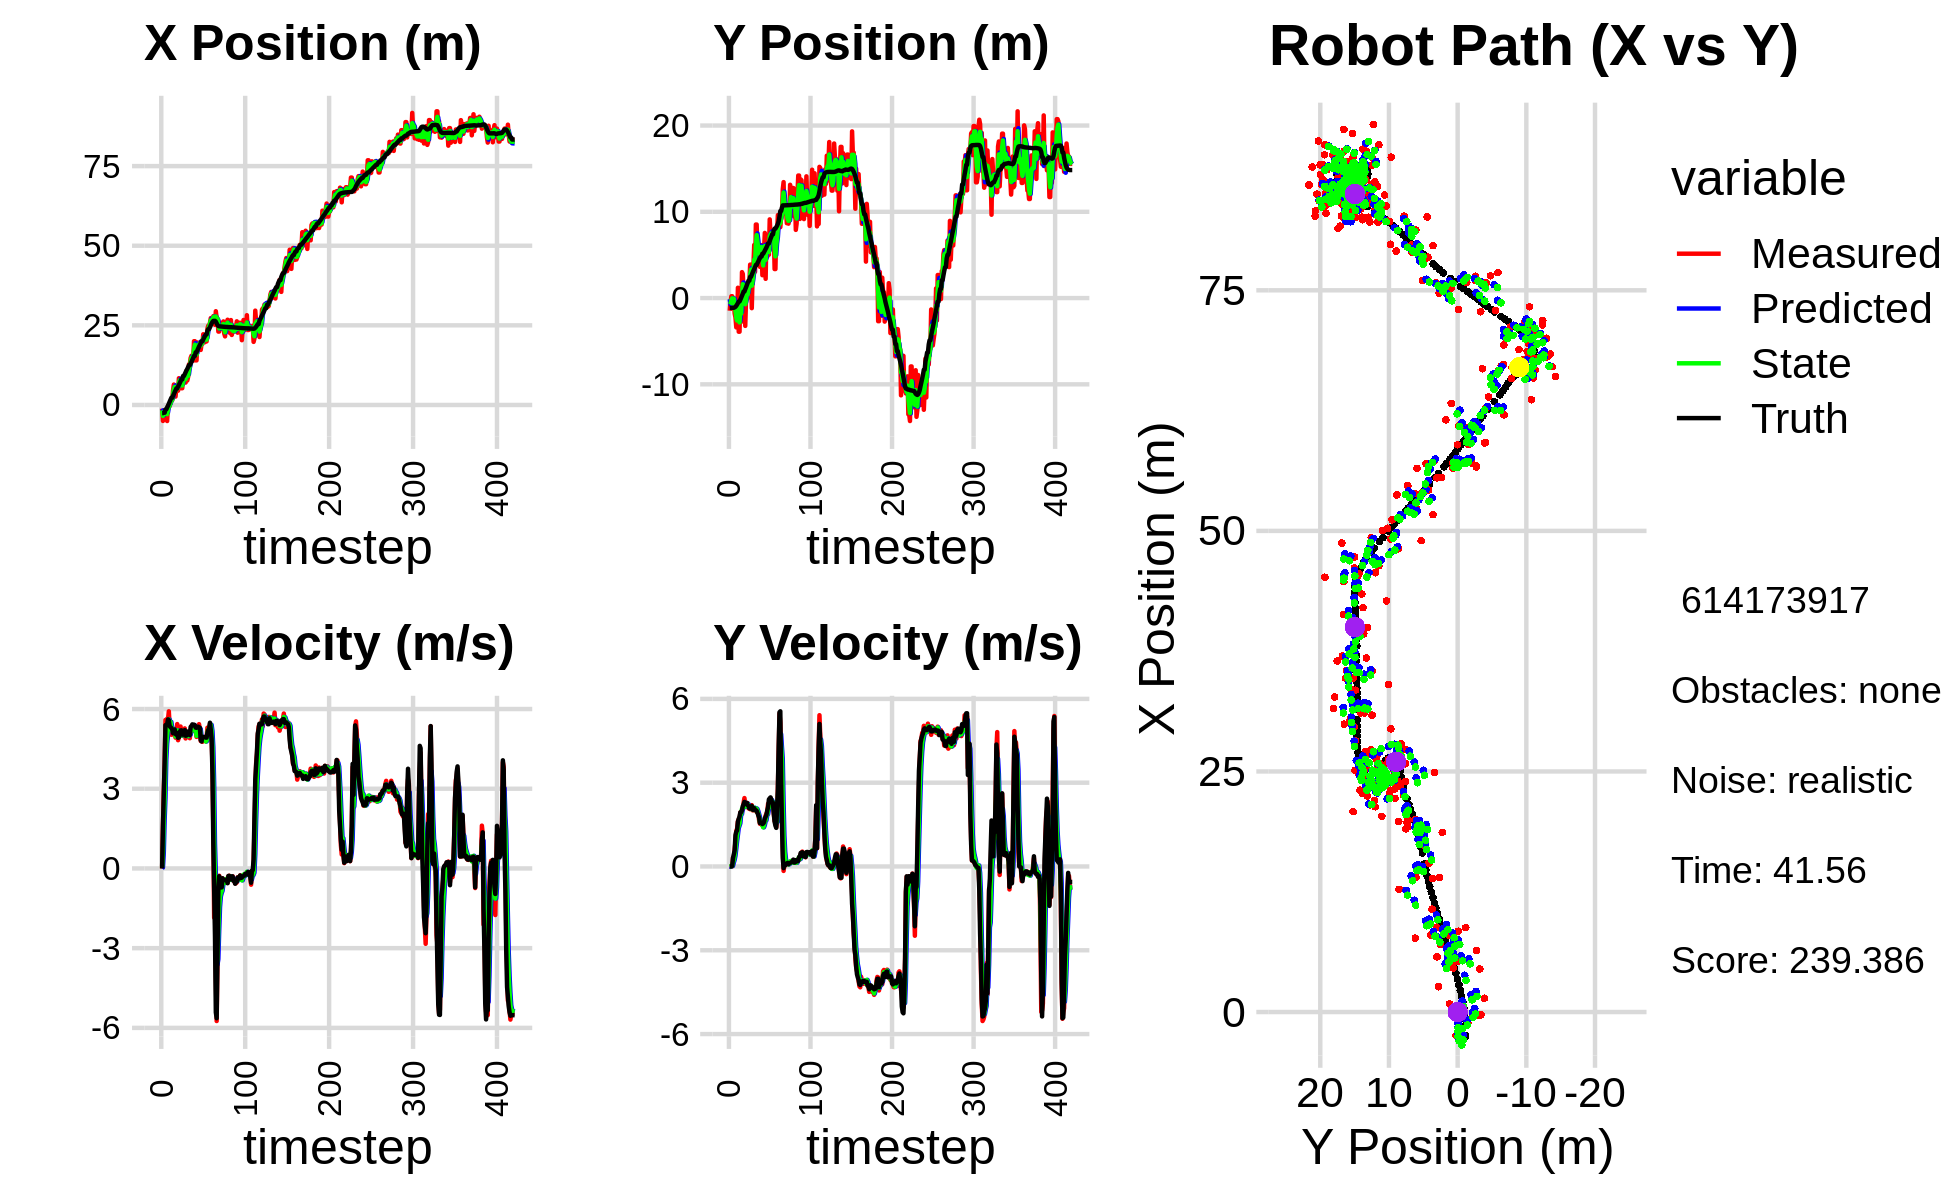

Source data for this figure (header and first rows):
-3.393447935495217838e+00, -2.913103180536275039e-01, 0.000000000000000000e+00, 0.000000000000000000e+00, 0.000000000000000000e+00, 0.000000000000000000e+00, 0.000000000000000000e+00, 0.000000000000000000e+00, -2.011614987210478045e+00, -1.264775060415931907e-01, 0.000000000000000000e+00, 0.000000000000000000e+00, -2.572639703794603161e+00, -1.143127389169152686e+00, 0.000000000000000000e+00, 0.000000000000000000e+00, 0.000000000000000000e+00, -6.432442460209131241e-04
-1.159758329298566926e+00, -1.469146001334087792e+00, 0.000000000000000000e+00, 0.000000000000000000e+00, -2.011614987210478045e+00, -1.264775060415931907e-01, 0.000000000000000000e+00, 0.000000000000000000e+00, -1.706159293599053495e+00, -7.373243396950808215e-01, 3.758250487265409057e-02, -8.803127044820479793e-03, -2.572639703794603161e+00, -1.143127399521354448e+00, 0.000000000000000000e+00, 0.000000000000000000e+00, 0.000000000000000000e+00, -2.237437001895159483e-04
-5.018404721806141389e+00, -4.217461390811450550e-01, 1.585000018393978305e+00, 2.502338776310874743e-04, -1.702401043111788193e+00, -7.382046523995628995e-01, 3.758250487265409057e-02, -8.803127044820479793e-03, -3.429170679407087086e+00, -5.993288333505379928e-01, 5.889779677521751466e-01, 1.301141691947333215e-03, -2.569347619969446050e+00, -1.143127565156583314e+00, 1.600000000000000089e+00, 0.000000000000000000e+00, 1.600000023841857910e+00, -1.578762603458017111e-04
-2.444700438740758042e+00, 2.133409788061343959e-01, 2.929999198345622613e+00, 2.255857091755248799e-03, -3.370272882631869749e+00, -5.991987191813432645e-01, 5.889779677521751466e-01, 1.301141691947333215e-03, -2.982253711381373851e+00, -2.321925643128938122e-01, 1.810664571516827470e+00, 1.432322145995761249e-02, -2.432892084158827295e+00, -1.143115301679528351e+00, 2.799999999999999822e+00, 4.000000000000000083e-03, 2.799999952316284180e+00, -7.699171546846628189e-04
-2.444700438740758042e+00, 2.133409788061343959e-01, 3.881998818911210680e+00, 2.988818075708343965e-03, -2.801187254229691170e+00, -2.307602421668980552e-01, 1.810664571516827470e+00, 1.432322145995761249e-02, -2.534279938974639990e+00, -3.495734029842734181e-02, 2.649589370540043731e+00, 1.847157868226541669e-02, -2.432892084158827295e+00, -1.143115301679528351e+00, 4.000000000000000000e+00, 2.100000000000000130e-02, 4.000000000000000000e+00, -7.699171546846628189e-04
-1.746678322648336668e+00, -1.307417855277587526e-01, 5.589140346002343662e+00, 3.148249480431307146e-01, -2.269321001920635794e+00, -3.311018243020080049e-02, 2.649589370540043731e+00, 1.847157868226541669e-02, -2.038953514991346694e+00, -6.374018914383962342e-02, 4.099103998658943482e+00, 1.385287131849414211e-01, -1.392593622211530047e+00, -1.124232303288599688e+00, 5.394000000000000128e+00, 3.049999999999999933e-01, 5.402999877929687500e+00, -5.626851320266723633e-02
-1.746678322648336668e+00, -1.307417855277587526e-01, 5.535225908405413620e+00, 3.117880570430024978e-01, -1.629043115125452301e+00, -4.988731782534547993e-02, 4.099103998658943482e+00, 1.385287131849414211e-01, -1.629079359284461015e+00, -8.582979373220485375e-02, 4.701222486020718350e+00, 2.379453217933087950e-01, -1.392593622211530047e+00, -1.124232303288599688e+00, 5.384999999999999787e+00, 4.380000000000000004e-01, 5.402999877929687500e+00, -5.626851320266723633e-02
-5.049821614795503955e+00, -1.787480711124825428e+00, 5.637524201325915918e+00, 6.059882380359690179e-01, -1.158957110682389047e+00, -6.203526155287397703e-02, 4.701222486020718350e+00, 2.379453217933087950e-01, -2.883778401752922882e+00, -8.227934196161502678e-01, 5.016251779363976482e+00, 3.814908755569298426e-01, -7.721102235432352190e-01, -1.076316595069922721e+00, 5.429000000000000270e+00, 5.809999999999999609e-01, 5.460000038146972656e+00, -1.070807501673698425e-01
-3.032595108115150873e-01, -2.238990246905177450e+00, 5.609216361510188875e+00, 8.939182623110373260e-01, -2.382153223816525056e+00, -7.846443320604572502e-01, 5.016251779363976482e+00, 3.814908755569298426e-01, -1.352041768041305048e+00, -1.427516842324761281e+00, 5.308895223840039534e+00, 6.346070197150588399e-01, -2.508242130601979203e-01, -1.009628116117011976e+00, 5.610000000000000320e+00, 1.120000000000000107e+00, 5.721000194549560547e+00, -1.580370068550109863e-01
-2.619335057744903716e-01, -3.396238624226223024e+00, 5.914565697008459466e+00, 1.277699122211604310e+00, -8.211522456573010498e-01, -1.364056140353255397e+00, 5.308895223840039534e+00, 6.346070197150588399e-01, -5.640168790907670315e-01, -2.250868044626756603e+00, 5.608147743363250726e+00, 8.985261499661454376e-01, 3.855779172980529634e-01, -8.919706932499503749e-01, 5.583999999999999631e+00, 1.243000000000000105e+00, 5.721000194549560547e+00, -2.127564847469329834e-01
-3.742662669965995392e-01, -3.153163432871775473e+00, 5.368932987411096924e+00, 1.349760010055729875e+00, -3.202104754441936763e-03, -2.161015429630142037e+00, 5.608147743363250726e+00, 8.985261499661454376e-01, -1.890368454236545925e-01, -2.599515000793569897e+00, 5.495952525632028518e+00, 1.126531573720251034e+00, 1.010234594445053702e+00, -7.474436751192643502e-01, 5.355000000000000426e+00, 1.288999999999999924e+00, 5.507999897003173828e+00, -2.462976723909378052e-01
8.539214728000995569e-01, 1.194619418193930027e+00, 5.510647740893102942e+00, 1.620585386128751582e+00, 3.605584071395482315e-01, -2.486861843421544815e+00, 5.495952525632028518e+00, 1.126531573720251034e+00, 5.859571974142768758e-01, -8.084238490139097344e-01, 5.517092955675761523e+00, 1.369166198005117296e+00, 1.629901647736775150e+00, -5.816698070765110584e-01, 5.318999999999999950e+00, 1.602999999999999980e+00, 5.554999828338623047e+00, -2.860191464424133301e-01
1.435723900876670012e+00, -3.900867581034504816e+00, 5.032194262420009778e+00, 1.688752745873162375e+00, 1.137666492981852961e+00, -6.715072292133980048e-01, 5.517092955675761523e+00, 1.369166198005117296e+00, 1.264516098372253206e+00, -2.098508513189000002e+00, 5.308645023816911390e+00, 1.456186951429382148e+00, 2.238818884133436882e+00, -3.918613188189986607e-01, 5.286999999999999922e+00, 1.705000000000000071e+00, 5.554999828338623047e+00, -3.237799406051635742e-01
1.435723900876670012e+00, -3.900867581034504816e+00, 5.037882539781485924e+00, 1.690661673373282659e+00, 1.795380600753944345e+00, -1.952889818046061876e+00, 5.308645023816911390e+00, 1.456186951429382148e+00, 1.626387217957528719e+00, -2.819550645519234511e+00, 5.175005066701044321e+00, 1.545281014317878565e+00, 2.238818884133436882e+00, -3.918613188189986607e-01, 5.232999999999999652e+00, 1.788000000000000034e+00, 5.530000209808349609e+00, -3.237799406051635742e-01
4.574386596459764753e+00, 6.097409138194940237e-01, 5.234106816905056192e+00, 1.934043685594405426e+00, 2.143887724627633329e+00, -2.665022544087446654e+00, 5.175005066701044321e+00, 1.545281014317878565e+00, 3.294581306387987851e+00, -1.216895563815301395e+00, 5.255758630293807521e+00, 1.853934550540214277e+00, 2.837701558902555821e+00, -1.817814103937106796e-01, 5.089000000000000412e+00, 1.939999999999999947e+00, 5.447000026702880859e+00, -3.539469838142395020e-01
6.402249574760274342e+00, -2.759819984145253979e+00, 5.055134272343987156e+00, 1.932708831980795017e+00, 3.820157169417368603e+00, -1.031502108761279901e+00, 5.255758630293807521e+00, 1.853934550540214277e+00, 5.009522565222138013e+00, -1.805629583355442103e+00, 5.233855172123760724e+00, 1.874253530713165139e+00, 3.426601171344135555e+00, 4.034495411610648785e-02, 5.088000000000000078e+00, 1.945000000000000062e+00, 5.447000026702880859e+00, -3.651778697967529297e-01
5.739537358661903177e+00, 3.005878687822040707e+00, 5.080127659911097382e+00, 1.990034506131272973e+00, 5.532908082434514263e+00, -1.618204230284125522e+00, 5.233855172123760724e+00, 1.874253530713165139e+00, 5.626191636140958074e+00, 4.269211414876408206e-01, 5.169845765715960439e+00, 2.064438631823624082e+00, 4.022277593929231898e+00, 2.687835697901870269e-01, 5.230999999999999872e+00, 2.011000000000000121e+00, 5.510000228881835938e+00, -3.733561336994171143e-01
2.631822347931581874e+00, 2.796164155183112676e+00, 4.922791346546231850e+00, 2.076962605677821649e+00, 6.143176212712553763e+00, 6.333650046700032288e-01, 5.169845765715960439e+00, 2.064438631823624082e+00, 4.512024299673074168e+00, 1.606214697550438775e+00, 4.966246035397910319e+00, 2.091183385664359573e+00, 4.610963583090063267e+00, 5.062848328946812915e-01, 5.059000000000000163e+00, 2.161000000000000032e+00, 5.501999855041503906e+00, -3.992483615875244141e-01
5.412382990122930337e+00, 5.363702477710677874e-01, 5.068993830475291951e+00, 2.284491389852875809e+00, 5.008648903212865378e+00, 1.815333036116874688e+00, 4.966246035397910319e+00, 2.091183385664359573e+00, 5.200860470962267890e+00, 1.250111053710609266e+00, 5.021968366935674055e+00, 2.163140748315341977e+00, 5.192275762331177269e+00, 7.588012219367159528e-01, 5.032000000000000028e+00, 2.222999999999999865e+00, 5.501999855041503906e+00, -4.234188199043273926e-01
5.412382990122930337e+00, 5.363702477710677874e-01, 5.433669736315932752e+00, 2.448843329279408287e+00, 5.703057307655835295e+00, 1.466425128542143463e+00, 5.021968366935674055e+00, 2.163140748315341977e+00, 5.575676678588978419e+00, 1.059640698463264918e+00, 5.200604278604595621e+00, 2.285152396593106428e+00, 5.192275762331177269e+00, 7.588012219367159528e-01, 5.094999999999999751e+00, 2.311999999999999833e+00, 5.594999790191650391e+00, -4.234188199043273926e-01
4.472243309414626999e+00, -3.225398540024472904e+00, 4.827234297739599000e+00, 2.236115127001192526e+00, 6.095737106449438336e+00, 1.288155938122575561e+00, 5.200604278604595621e+00, 2.285152396593106428e+00, 5.325589417032858819e+00, -7.096461112301428731e-01, 4.993463184221066165e+00, 2.141814704878753250e+00, 5.780278920862978786e+00, 1.027776718960187630e+00, 4.916999999999999815e+00, 2.259999999999999787e+00, 5.412000179290771484e+00, -4.338005781173706055e-01
8.390869617562545457e+00, -8.430683554986614925e-02, 4.953566210007601001e+00, 2.265389832671656389e+00, 5.824935735454965346e+00, -4.954646407422675369e-01, 4.993463184221066165e+00, 2.141814704878753250e+00, 7.017553510207673817e+00, -3.060946519874067628e-01, 5.040363333018497372e+00, 2.204008141068872551e+00, 6.264898061965539888e+00, 1.251620293764007075e+00, 4.929999999999999716e+00, 2.233000000000000096e+00, 5.412000179290771484e+00, -4.289287030696868896e-01
7.946966529050502714e+00, 1.230614692856665915e+00, 4.987003658659186378e+00, 2.193284753455554181e+00, 7.521589843509523199e+00, -8.569383788051948558e-02, 5.040363333018497372e+00, 2.204008141068872551e+00, 7.719547448585042382e+00, 4.970666885756474529e-01, 5.026767098217806762e+00, 2.231384368743231317e+00, 6.842643499440753452e+00, 1.512163878426138863e+00, 5.139999999999999680e+00, 2.278999999999999915e+00, 5.622000217437744141e+00, -4.143393933773040771e-01
5.260668039633841886e+00, 1.748204268575477560e-02, 5.341826014727267591e+00, 2.267091422609456064e+00, 8.222224158406822525e+00, 7.202051254499706179e-01, 5.026767098217806762e+00, 2.231384368743231317e+00, 6.849585270673125059e+00, 4.060392344835350720e-01, 5.094593100225102589e+00, 2.239692118520125064e+00, 7.429574727740141604e+00, 1.765260457911968395e+00, 5.190999999999999837e+00, 2.189999999999999947e+00, 5.633999824523925781e+00, -4.013655781745910645e-01
5.247388363081520346e+00, 1.553200245748132868e+00, 5.000964132285899311e+00, 2.081884906479062103e+00, 7.359044580695635496e+00, 6.300084463355475339e-01, 5.094593100225102589e+00, 2.239692118520125064e+00, 6.369004303165132441e+00, 1.038003587783030035e+00, 5.000372024433678675e+00, 2.177697273280741808e+00, 8.024785756805631110e+00, 2.015796184770468180e+00, 5.198999999999999844e+00, 2.170999999999999819e+00, 5.633999824523925781e+00, -3.944758474826812744e-01
5.247388363081520346e+00, 1.553200245748132868e+00, 5.111713327284507002e+00, 2.094030733784033593e+00, 6.869041505608500131e+00, 1.255773315111104349e+00, 5.000372024433678675e+00, 2.177697273280741808e+00, 6.115668205814395186e+00, 1.386232792411945303e+00, 5.010117713148762419e+00, 2.141911620324074228e+00, 8.024785756805631110e+00, 2.015796184770468180e+00, 5.035000000000000142e+00, 2.080000000000000071e+00, 5.447000026702880859e+00, -3.888004720211029053e-01
8.007067084022159165e+00, 3.878138900134741718e+00, 4.986039618748327129e+00, 2.049948218674930267e+00, 6.616679977129271251e+00, 1.600423954444352814e+00, 5.010117713148762419e+00, 2.141911620324074228e+00, 7.266200377031069024e+00, 2.609117061934926873e+00, 5.033702759018009232e+00, 2.147603791047558719e+00, 9.099960088804801117e+00, 2.457575321165753390e+00, 5.040000000000000036e+00, 2.071000000000000174e+00, 5.448999881744384766e+00, -3.900707066059112549e-01
8.007067084022159165e+00, 3.878138900134741718e+00, 5.014711093208664927e+00, 2.061736139046792093e+00, 7.769570652932870303e+00, 2.823877441039682523e+00, 5.033702759018009232e+00, 2.147603791047558719e+00, 7.879905127639470486e+00, 3.293757551981656650e+00, 5.031047556935051901e+00, 2.120706774680984452e+00, 9.099960088804801117e+00, 2.457575321165753390e+00, 5.033999999999999808e+00, 2.087000000000000188e+00, 5.448999881744384766e+00, -3.900707066059112549e-01
8.766986847238696257e+00, -1.169997930365216376e+00, 5.270836663111552411e+00, 2.195992100722929496e+00, 8.383009883332976031e+00, 3.505828229449754918e+00, 5.031047556935051901e+00, 2.120706774680984452e+00, 8.567726614574619148e+00, 1.433590343959018298e+00, 5.148616313394738242e+00, 2.050593094139607331e+00, 9.685132741625766428e+00, 2.699783563498550976e+00, 5.206999999999999851e+00, 2.169000000000000039e+00, 5.640999794006347656e+00, -3.947604298591613770e-01
7.029714822979244992e+00, 2.475480675735231006e+00, 4.893180833543273600e+00, 2.010194250974213670e+00, 9.082588245914092084e+00, 1.638649653372979076e+00, 5.148616313394738242e+00, 2.050593094139607331e+00, 8.119778855208531709e+00, 2.012471853840912317e+00, 4.982589589360870264e+00, 2.042776973176971378e+00, 1.026786971065890341e+01, 2.941014767613701952e+00, 4.995000000000000107e+00, 2.040999999999999925e+00, 5.395999908447265625e+00, -3.897951245307922363e-01
1.069262668473111333e+01, 3.726230025821719138e+00, 5.099359649169413089e+00, 2.058041050501563607e+00, 8.618037814144619446e+00, 2.216749551158609499e+00, 4.982589589360870264e+00, 2.042776973176971378e+00, 9.589769308873078657e+00, 2.886301300889391186e+00, 5.086787029158272411e+00, 2.085685171984818620e+00, 1.083811926810610160e+01, 3.173987866365575616e+00, 5.003000000000000114e+00, 2.020000000000000018e+00, 5.395999908447265625e+00, -3.835957646369934082e-01
7.677930355448363109e+00, 6.161227227216634184e+00, 5.039382720122226544e+00, 2.030298439514502729e+00, 1.009844801178890528e+01, 3.094869818087873092e+00, 5.086787029158272411e+00, 2.085685171984818620e+00, 8.968196149112124260e+00, 4.467292524780440033e+00, 5.005437984769215198e+00, 2.102696027229158382e+00, 1.131503653513386176e+01, 3.365492821692737557e+00, 5.152000000000000135e+00, 2.088999999999999968e+00, 5.559000015258789062e+00, -3.829921185970306396e-01
8.807526111763934296e+00, 3.043768525405957437e+00, 4.977221946914914597e+00, 2.007972060740998987e+00, 9.468739947589046579e+00, 4.677562127503355427e+00, 5.005437984769215198e+00, 2.102696027229158382e+00, 9.159299818017885286e+00, 3.951844686574577103e+00, 4.976271878684650929e+00, 2.015836381911846775e+00, 1.190353178950413593e+01, 3.604216576307559095e+00, 5.038999999999999702e+00, 2.028000000000000025e+00, 5.432000160217285156e+00, -3.834617435932159424e-01
1.275582054238373253e+01, 8.525052070731286236e+00, 5.072438195237386260e+00, 2.017685050575034111e+00, 9.656927005886350557e+00, 4.153428324765761737e+00, 4.976271878684650929e+00, 2.015836381911846775e+00, 1.110497761857435961e+01, 6.111971998742433243e+00, 5.096368470330510547e+00, 2.080847579234738731e+00, 1.248168540045594277e+01, 3.836162567123765577e+00, 5.043999999999999595e+00, 2.016999999999999904e+00, 5.432000160217285156e+00, -3.785861134529113770e-01
1.275582054238373253e+01, 8.525052070731286236e+00, 4.901467562079461437e+00, 1.949677343564629073e+00, 1.161461446560740995e+01, 6.320056756665906939e+00, 5.096368470330510547e+00, 2.080847579234738731e+00, 1.214333423241024157e+01, 7.297282701760222423e+00, 5.036937240949522554e+00, 2.061230531010159961e+00, 1.248168540045594277e+01, 3.836162567123765577e+00, 5.019999999999999574e+00, 1.989999999999999991e+00, 5.400000095367431641e+00, -3.785861134529113770e-01
1.476992225657125601e+01, 5.388595343333426158e+00, 5.175860054174573399e+00, 1.972560285500275068e+00, 1.264702795650519462e+01, 7.503405754861238286e+00, 5.036937240949522554e+00, 2.061230531010159961e+00, 1.364070167170873127e+01, 6.553533460836407976e+00, 5.152112224203185598e+00, 1.986349297570683348e+00, 1.305806517588479032e+01, 4.062338353237953115e+00, 5.325999999999999623e+00, 1.917999999999999927e+00, 5.660999774932861328e+00, -3.641146123409271240e-01
1.545676934698039950e+01, 4.192858376486845451e+00, 5.359000445518335098e+00, 1.897455816175350973e+00, 1.415591289412905063e+01, 6.752168390593475955e+00, 5.152112224203185598e+00, 1.986349297570683348e+00, 1.476778455785160915e+01, 5.614977574191144960e+00, 5.277717619298922358e+00, 1.883819877788009522e+00, 1.354610991477174586e+01, 4.243291855351044362e+00, 5.355999999999999872e+00, 1.832999999999999963e+00, 5.660999774932861328e+00, -3.402951359748840332e-01
1.399298317726565521e+01, 6.054643273809435122e+00, 5.214019272039044139e+00, 1.653753529248582543e+00, 1.529555631978150210e+01, 5.803359561969945624e+00, 5.277717619298922358e+00, 1.883819877788009522e+00, 1.468625172494062525e+01, 5.908805717785134526e+00, 5.216749517274325676e+00, 1.775591093228477080e+00, 1.416488432877067005e+01, 4.453073025112946226e+00, 5.423000000000000043e+00, 1.754000000000000004e+00, 5.699999809265136719e+00, -3.071377277374267578e-01
1.388062369795854600e+01, 3.620140672147873495e+00, 5.290775433754645540e+00, 1.527986902253333668e+00, 1.520792667666805720e+01, 6.086364827107982656e+00, 5.216749517274325676e+00, 1.775591093228477080e+00, 1.458980030567903619e+01, 4.988206318440313147e+00, 5.217084648279354475e+00, 1.593450809785026845e+00, 1.478211760518889939e+01, 4.639619350832322020e+00, 5.413999999999999702e+00, 1.554000000000000048e+00, 5.632999897003173828e+00, -2.811520695686340332e-01
2.001740002626560155e+01, 6.133791686138889254e+00, 5.332179044906822263e+00, 1.543200876726818604e+00, 1.511150877050697083e+01, 5.147551399418816231e+00, 5.217084648279354475e+00, 1.593450809785026845e+00, 1.740383332589022558e+01, 5.587425165150961881e+00, 5.390505632772386591e+00, 1.584394486105883404e+00, 1.540323996520848837e+01, 4.818315029969115315e+00, 5.413000000000000256e+00, 1.558999999999999941e+00, 5.632999897003173828e+00, -2.817156910896301270e-01
2.001740002626560155e+01, 6.133791686138889254e+00, 5.168880391486509573e+00, 1.495940155921270609e+00, 1.794288388916746513e+01, 5.745864613761550110e+00, 5.390505632772386591e+00, 1.584394486105883404e+00, 1.890666675154469445e+01, 5.917085049708694200e+00, 5.342235938892606839e+00, 1.546770369397398870e+00, 1.540323996520848837e+01, 4.818315029969115315e+00, 5.389999999999999680e+00, 1.562999999999999945e+00, 5.611999988555908203e+00, -2.817156910896301270e-01
1.399480509793153082e+01, 2.651716471150905807e+00, 5.276019536609588556e+00, 1.510549876095248711e+00, 1.944089034543395655e+01, 6.071762086648433865e+00, 5.342235938892606839e+00, 1.546770369397398870e+00, 1.689735228590611626e+01, 4.540586786706202638e+00, 5.177414596213089304e+00, 1.474217932966084499e+00, 1.652200484303278216e+01, 5.140889168264075160e+00, 5.299999999999999822e+00, 1.518000000000000016e+00, 5.513000011444091797e+00, -2.788455486297607422e-01
1.399480509793153082e+01, 2.651716471150905807e+00, 4.952036656236506573e+00, 1.417792012632326903e+00, 1.741509374552742528e+01, 4.688008580002811065e+00, 5.177414596213089304e+00, 1.474217932966084499e+00, 1.581347498610849023e+01, 3.782429741705198190e+00, 4.990796102386346078e+00, 1.402156839466462301e+00, 1.652200484303278216e+01, 5.140889168264075160e+00, 5.293999999999999595e+00, 1.538000000000000034e+00, 5.513000011444091797e+00, -2.788455486297607422e-01
1.961642098430323244e+01, 5.554671332621502700e+00, 5.033198696919131798e+00, 1.493121186418419510e+00, 1.631255459634712324e+01, 3.922645425651844597e+00, 4.990796102386346078e+00, 1.402156839466462301e+00, 1.785568681360044963e+01, 4.655195561778555202e+00, 5.091812245572108431e+00, 1.473471349064441993e+00, 1.713188338261619492e+01, 5.317865848764005143e+00, 5.325999999999999623e+00, 1.582999999999999963e+00, 5.556000232696533203e+00, -2.883847355842590332e-01
1.903985726850080340e+01, 7.549596787557705468e+00, 5.233250502497532430e+00, 1.642655058970799331e+00, 1.836486803815765967e+01, 4.802542696684999335e+00, 5.091812245572108431e+00, 1.473471349064441993e+00, 1.868301396269721693e+01, 6.025870051307795627e+00, 5.172329059839435139e+00, 1.617956872056879769e+00, 1.773090147983550224e+01, 5.499724865732519063e+00, 5.336999999999999744e+00, 1.723999999999999977e+00, 5.607999801635742188e+00, -3.041489720344543457e-01
1.867674657729189391e+01, 2.230598926821112826e+00, 5.431150049414704917e+00, 1.820053576105127746e+00, 1.920024686868115893e+01, 6.187665738513483227e+00, 5.172329059839435139e+00, 1.617956872056879769e+00, 1.896140613987008905e+01, 4.423908927269144975e+00, 5.275957217967769175e+00, 1.652249643069647389e+00, 1.833475470537499774e+01, 5.693984509607502353e+00, 5.317999999999999616e+00, 1.780999999999999917e+00, 5.607999801635742188e+00, -3.233521580696105957e-01
1.923467388763352659e+01, 7.261764884361673111e+00, 5.232353884213211792e+00, 1.892239486338152865e+00, 1.948900186166686765e+01, 4.589133891576109292e+00, 5.275957217967769175e+00, 1.652249643069647389e+00, 1.936933827064255098e+01, 5.780796957750518494e+00, 5.249987237999423684e+00, 1.830865217114891141e+00, 1.884277796740760280e+01, 5.869084359213906588e+00, 5.294999999999999929e+00, 1.850999999999999979e+00, 5.609000205993652344e+00, -3.470085263252258301e-01
1.727922081929243348e+01, 4.809247971206710659e+00, 4.796545767453435971e+00, 1.953250796338258599e+00, 1.989433699444249370e+01, 5.963883479462007919e+00, 5.249987237999423684e+00, 1.830865217114891141e+00, 1.866387831468022185e+01, 5.451064389449976844e+00, 4.980822800006133200e+00, 1.872034954648183813e+00, 1.943043684946507810e+01, 6.091766834946136022e+00, 4.830000000000000071e+00, 2.008000000000000007e+00, 5.230999946594238281e+00, -3.867152333259582520e-01
1.914914971613661621e+01, 5.030630946693462668e+00, 4.850880908936940905e+00, 2.246925118341743133e+00, 1.916196059468083490e+01, 5.638267884914795580e+00, 4.980822800006133200e+00, 1.872034954648183813e+00, 1.915319836408145449e+01, 5.373655796547163632e+00, 4.921951374583461103e+00, 2.052288907155294773e+00, 1.998381400126952911e+01, 6.329884528964869972e+00, 4.780000000000000249e+00, 2.125000000000000000e+00, 5.230999946594238281e+00, -4.337761700153350830e-01
1.914914971613661621e+01, 5.030630946693462668e+00, 4.766493721017937446e+00, 2.207837023671740617e+00, 1.964539350153980024e+01, 5.578884687262693376e+00, 4.921951374583461103e+00, 2.052288907155294773e+00, 1.941041491680281439e+01, 5.338021668837428457e+00, 4.839597636665217806e+00, 2.120050230760619936e+00, 1.998381400126952911e+01, 6.329884528964869972e+00, 4.958999999999999631e+00, 2.400999999999999801e+00, 5.508999824523925781e+00, -4.337761700153350830e-01
2.220022106152118013e+01, 9.121779918797891185e+00, 4.889136370801287157e+00, 2.403549260765986073e+00, 1.989437468046933688e+01, 5.550026691913490851e+00, 4.839597636665217806e+00, 2.120050230760619936e+00, 2.097187015602774096e+01, 7.143066543826790848e+00, 4.919213177539329074e+00, 2.337662933864830705e+00, 2.054582762722836620e+01, 6.597945691056986028e+00, 4.939000000000000057e+00, 2.439999999999999947e+00, 5.508999824523925781e+00, -4.569132626056671143e-01
1.993391251574615808e+01, 7.318619519553050345e+00, 4.880213609696667731e+00, 2.444029689367695379e+00, 2.146379147378167218e+01, 7.376832837213274097e+00, 4.919213177539329074e+00, 2.337662933864830705e+00, 2.074878223114362186e+01, 7.353619926210633650e+00, 4.863680866140780878e+00, 2.389448836764272333e+00, 2.111372828480357811e+01, 6.880488395549367198e+00, 4.950000000000000178e+00, 2.472999999999999865e+00, 5.532999992370605469e+00, -4.642904698848724365e-01
1.969838583436688140e+01, 7.377456575508243297e+00, 4.844901749789800149e+00, 2.375656129755869816e+00, 2.123515031775770012e+01, 7.592564809887060839e+00, 4.863680866140780878e+00, 2.389448836764272333e+00, 2.051734635349930969e+01, 7.496649071348766569e+00, 4.817040657461461706e+00, 2.378072941171068599e+00, 2.158173823356488796e+01, 7.113196373119168747e+00, 4.945000000000000284e+00, 2.391999999999999904e+00, 5.493000030517578125e+00, -4.558909535408020020e-01
1.995648694053435079e+01, 7.201413751604209601e+00, 4.788641257348342783e+00, 2.257288746180221128e+00, 2.099905041924545657e+01, 7.734456365465873340e+00, 4.817040657461461706e+00, 2.378072941171068599e+00, 2.051175349765166800e+01, 7.493196602951076812e+00, 4.778372523392809157e+00, 2.308835424493907329e+00, 2.214512610465537179e+01, 7.384753227893681604e+00, 4.924000000000000377e+00, 2.281000000000000139e+00, 5.427000045776367188e+00, -4.404938519001007080e-01
1.995648694053435079e+01, 7.201413751604209601e+00, 4.914372429201483428e+00, 2.316556405630096460e+00, 2.098959074999094909e+01, 7.724080145400467501e+00, 4.778372523392809157e+00, 2.308835424493907329e+00, 2.051022239458379559e+01, 7.491641580632808939e+00, 4.813990881677236544e+00, 2.302378639936998095e+00, 2.214512610465537179e+01, 7.384753227893681604e+00, 4.924000000000000377e+00, 2.281000000000000139e+00, 5.427000045776367188e+00, -4.404938519001007080e-01
2.396414840263470936e+01, 7.597322882260199250e+00, 5.297362281363436232e+00, 1.897651239987232286e+00, 2.099162148275151907e+01, 7.721879444626508437e+00, 4.813990881677236544e+00, 2.302378639936998095e+00, 2.238960064917138126e+01, 7.655952701876915789e+00, 5.105557437259999887e+00, 2.098730006189339026e+00, 2.331249785447893075e+01, 7.882569313999000293e+00, 5.113000000000000433e+00, 1.887999999999999901e+00, 5.449999809265136719e+00, -3.439839482307434082e-01
2.488911390276906488e+01, 3.362899780187942333e+00, 5.269125091928401616e+00, 1.624966489659037228e+00, 2.290015639289737948e+01, 7.865825702495850003e+00, 5.105557437259999887e+00, 2.098730006189339026e+00, 2.383214887971876550e+01, 5.853927663019725891e+00, 5.228661543676462742e+00, 1.767818269788395957e+00, 2.380650877966414569e+01, 8.049508095899705395e+00, 5.211000000000000298e+00, 1.602000000000000091e+00, 5.451000213623046875e+00, -2.991397976875305176e-01
2.488911390276906488e+01, 3.362899780187942333e+00, 5.239501660070935429e+00, 1.615830801430488739e+00, 2.435501503408641355e+01, 6.030709489998565154e+00, 5.228661543676462742e+00, 1.767818269788395957e+00, 2.460457601732043997e+01, 4.835479110312228990e+00, 5.246802619322865624e+00, 1.645283123209591025e+00, 2.380650877966414569e+01, 8.049508095899705395e+00, 5.251000000000000334e+00, 1.465000000000000080e+00, 5.451000213623046875e+00, -2.991397976875305176e-01
2.580522739855394931e+01, 7.602839112513430919e+00, 5.444788447857289881e+00, 1.404424931522887832e+00, 2.512925627925272565e+01, 5.000007422633188092e+00, 5.246802619322865624e+00, 1.645283123209591025e+00, 2.544905133247083029e+01, 6.154419068542273052e+00, 5.352801624938165581e+00, 1.573625464483956904e+00, 2.440603518504116565e+01, 8.219964028009083989e+00, 5.485000000000000320e+00, 1.383000000000000007e+00, 5.657000064849853516e+00, -2.524368762969970703e-01
2.727337026605013293e+01, 7.582738102527502910e+00, 5.401373670073958522e+00, 1.598702697773896952e+00, 2.598433149496464623e+01, 6.311781614990668920e+00, 5.352801624938165581e+00, 1.573625464483956904e+00, 2.658712285895302330e+01, 6.879912592157001683e+00, 5.406684287485072460e+00, 1.608569824266665949e+00, 2.502015852933951479e+01, 8.379068374875222602e+00, 5.217999999999999972e+00, 2.056000000000000050e+00, 5.609000205993652344e+00, -2.877653539180755615e-01
2.603257989888750146e+01, 9.614856601284849091e+00, 4.948659617149441026e+00, 2.818473868748379463e+00, 2.712779128770153036e+01, 7.040769574583668700e+00, 5.406684287485072460e+00, 1.608569824266665949e+00, 2.660672204596015078e+01, 8.207821343078936849e+00, 5.173104528316153861e+00, 2.275104821671173561e+00, 2.562289595615716919e+01, 8.610197067123626979e+00, 4.875000000000000000e+00, 2.773000000000000131e+00, 5.609000205993652344e+00, -5.177234411239624023e-01
... 361 more rows
